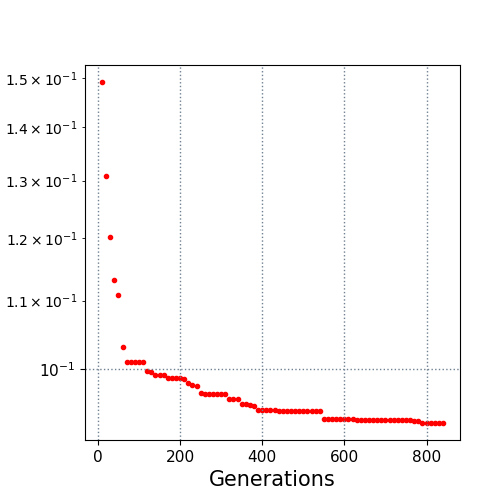

Values plotted in this chart, from the file beside it:
10.0, 0.149121
20.0, 0.1309
30.0, 0.1203
40.0, 0.1132
50.0, 0.1109
60.0, 0.1031
70.0, 0.1009
80.0, 0.1009
90.0, 0.1009
100.0, 0.1009
110.0, 0.1009
120.0, 0.09973
130.0, 0.0996
140.0, 0.09916
150.0, 0.09916
160.0, 0.09916
170.0, 0.09875
180.0, 0.09875
190.0, 0.09872
200.0, 0.09872
210.0, 0.09865
220.0, 0.09812
230.0, 0.09777
240.0, 0.09763
250.0, 0.09671
260.0, 0.09654
270.0, 0.09654
280.0, 0.09654
290.0, 0.09654
300.0, 0.09654
310.0, 0.09654
320.0, 0.09594
330.0, 0.09594
340.0, 0.09594
350.0, 0.09521
360.0, 0.09521
370.0, 0.09508
380.0, 0.095
390.0, 0.0945
400.0, 0.0945
410.0, 0.0945
420.0, 0.0945
430.0, 0.0945
440.0, 0.09435
450.0, 0.09435
460.0, 0.09435
470.0, 0.09435
480.0, 0.09435
490.0, 0.09435
500.0, 0.09435
510.0, 0.09435
520.0, 0.09435
530.0, 0.09435
540.0, 0.09435
550.0, 0.09335
560.0, 0.09335
570.0, 0.09335
580.0, 0.09335
590.0, 0.09335
600.0, 0.09335
610.0, 0.09335
... 23 more rows
